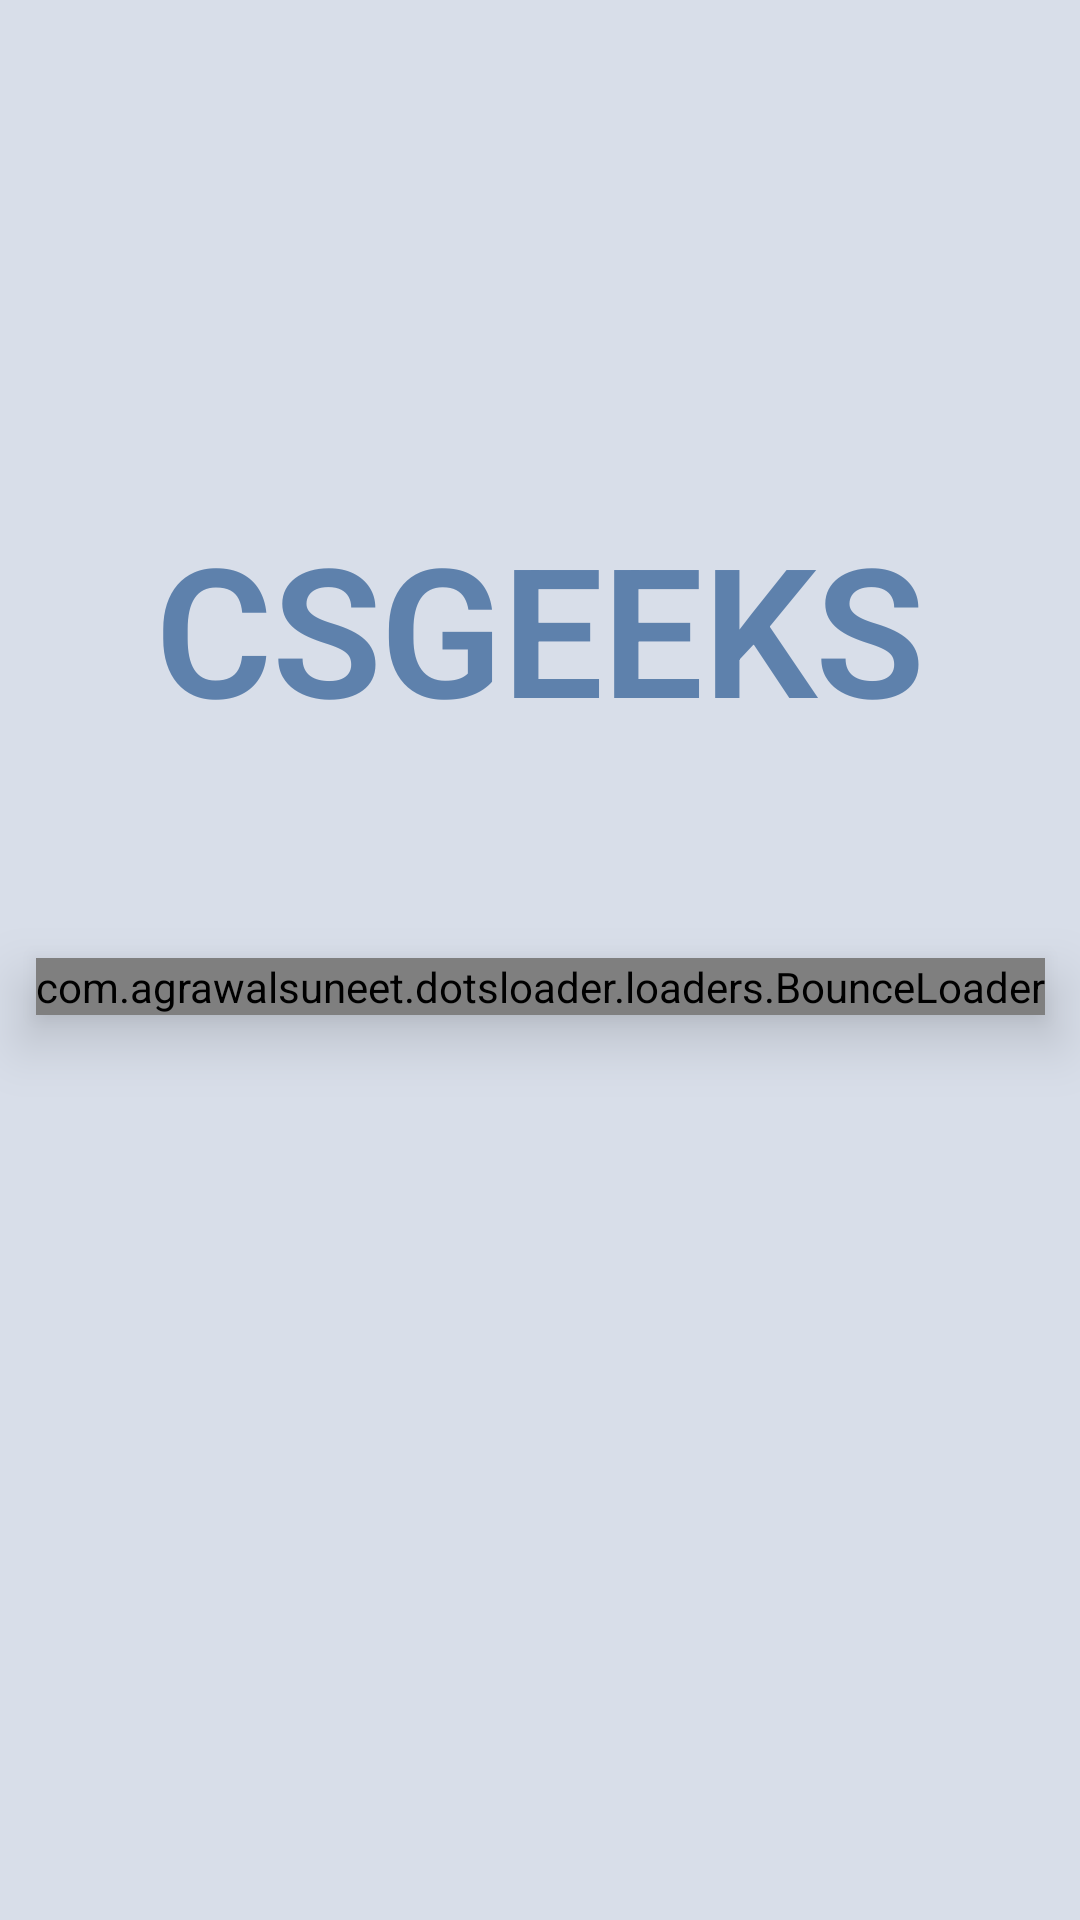

Android layout source for this screen:
<!-- AndroidManifest.xml: application theme AppTheme -->
<!-- res/layout/activity_splash.xml -->
<?xml version="1.0" encoding="utf-8"?>
<androidx.constraintlayout.widget.ConstraintLayout xmlns:android="http://schemas.android.com/apk/res/android"
    xmlns:app="http://schemas.android.com/apk/res-auto"
    xmlns:tools="http://schemas.android.com/tools"
    android:layout_width="match_parent"
    android:layout_height="match_parent"
    android:background="@color/colorBackgroundDark3"
    tools:context=".ui.SplashActivity">

    <com.agrawalsuneet.dotsloader.loaders.BounceLoader
        android:id="@+id/bounceLoader"
        android:layout_width="wrap_content"
        android:layout_height="wrap_content"
        android:elevation="12dp"
        android:gravity="center"
        app:bounce_animDuration="400"
        app:bounce_ballColor="@color/colorAccent"
        app:bounce_ballRadius="22dp"
        app:bounce_showShadow="true"
        app:layout_constraintEnd_toEndOf="parent"
        app:layout_constraintStart_toStartOf="parent"
        app:layout_constraintTop_toBottomOf="@+id/textView" />

    <TextView
        android:id="@+id/textView"
        style="@style/TextAppearance.MaterialComponents.Headline2"
        android:layout_width="wrap_content"
        android:layout_height="wrap_content"
        android:layout_marginTop="169dp"
        android:lines="2"
        android:text="@string/app_name_splash"
        android:textAlignment="center"
        android:textColor="@color/colorNordBlue"
        android:textStyle="bold"
        app:layout_constraintEnd_toEndOf="parent"
        app:layout_constraintStart_toStartOf="parent"
        app:layout_constraintTop_toTopOf="parent" />
</androidx.constraintlayout.widget.ConstraintLayout>
<!-- resources referenced by this layout -->
<resources>
  <color name="colorAccent">#A3BE8C</color>
  <color name="colorBackgroundDark3">#D8DEE9</color>
  <color name="colorNordBlue">#5E81AC</color>
  <string name="app_name_splash">CS<br />GEEKS</string>
  <style name="AppTheme" parent="Theme.MaterialComponents.DayNight.NoActionBar">
          
          <item name="colorPrimary">@color/colorPrimary</item>
          <item name="colorPrimaryDark">@color/colorPrimaryDark</item>
          <item name="colorAccent">@color/colorNordBlue</item>
          <item name="colorOnPrimary">@color/colorTextToolbar</item>
      </style>
  <color name="colorPrimary">#3B4252</color>
  <color name="colorPrimaryDark">#2E3440</color>
  <color name="colorTextToolbar">#ECEFF4</color>
</resources>
